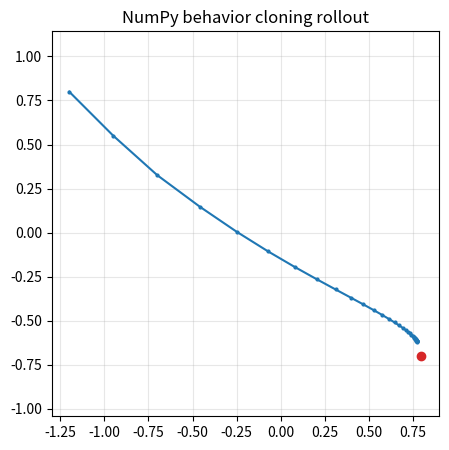

This chart was generated by the following Python code:
import math
import random
import sys
from pathlib import Path

import numpy as np

ROOT = Path.cwd()
if not (ROOT / "src").exists() and (ROOT.parent / "src").exists():
    ROOT = ROOT.parent
if str(ROOT / "src") not in sys.path:
    sys.path.insert(0, str(ROOT / "src"))

try:
    import matplotlib.pyplot as plt
    HAS_PLOT = True
except ModuleNotFoundError:
    plt = None
    HAS_PLOT = False

np.set_printoptions(precision=3, suppress=True)

def plot_unavailable():
    if not HAS_PLOT:
        print("Install matplotlib to see plots: pip install -r requirements.txt")

rng = np.random.default_rng(24)
N = 1200
state = rng.uniform(-1.5, 1.5, size=(N, 2))
target = rng.uniform(-1.0, 1.0, size=(N, 2))
obs = np.c_[state, target]
action = np.tanh(1.3 * (target - state)) * 0.25
action += rng.normal(0, 0.01, size=action.shape)

idx = rng.permutation(N)
train_idx, val_idx = idx[:900], idx[900:]
X_train, Y_train = obs[train_idx], action[train_idx]
X_val, Y_val = obs[val_idx], action[val_idx]
print(X_train.shape, Y_train.shape)

hidden = 32
W1 = rng.normal(0, 0.2, size=(4, hidden))
b1 = np.zeros(hidden)
W2 = rng.normal(0, 0.2, size=(hidden, 2))
b2 = np.zeros(2)

def forward(X):
    Z1 = X @ W1 + b1
    H = np.tanh(Z1)
    Y = H @ W2 + b2
    return Z1, H, Y

lr = 0.03
batch = 64
for epoch in range(250):
    batch_idx = rng.choice(len(X_train), size=batch, replace=False)
    Xb, Yb = X_train[batch_idx], Y_train[batch_idx]
    Z1, H, pred = forward(Xb)
    grad_pred = 2 * (pred - Yb) / len(Xb)
    grad_W2 = H.T @ grad_pred
    grad_b2 = grad_pred.sum(axis=0)
    grad_H = grad_pred @ W2.T
    grad_Z1 = grad_H * (1 - np.tanh(Z1) ** 2)
    grad_W1 = Xb.T @ grad_Z1
    grad_b1 = grad_Z1.sum(axis=0)
    W2 -= lr * grad_W2
    b2 -= lr * grad_b2
    W1 -= lr * grad_W1
    b1 -= lr * grad_b1

_, _, train_pred = forward(X_train)
_, _, val_pred = forward(X_val)
print("train MSE:", np.mean((train_pred - Y_train)**2))
print("val MSE:", np.mean((val_pred - Y_val)**2))

def policy(pos, goal):
    _, _, out = forward(np.array([[pos[0], pos[1], goal[0], goal[1]]]))
    return np.clip(out[0], -0.25, 0.25)

pos = np.array([-1.2, 0.8])
goal = np.array([0.8, -0.7])
route = [pos.copy()]
for _ in range(35):
    pos = pos + policy(pos, goal)
    route.append(pos.copy())
route = np.array(route)
print("final error:", np.linalg.norm(route[-1] - goal))

if HAS_PLOT:
    plt.figure(figsize=(5, 5))
    plt.plot(route[:, 0], route[:, 1], marker="o", markersize=2)
    plt.scatter([goal[0]], [goal[1]], c="tab:red")
    plt.axis("equal")
    plt.grid(True, alpha=0.3)
    plt.title("NumPy behavior cloning rollout")
    plt.show()
else:
    plot_unavailable()
